Run: headless pygame with SDL's dummy video driver; simulated clock (each Clock.tick advances the game by its frame time, no real sleeping); random seed 0; keys injected as events and as key.get_pressed() state; no mouse input.
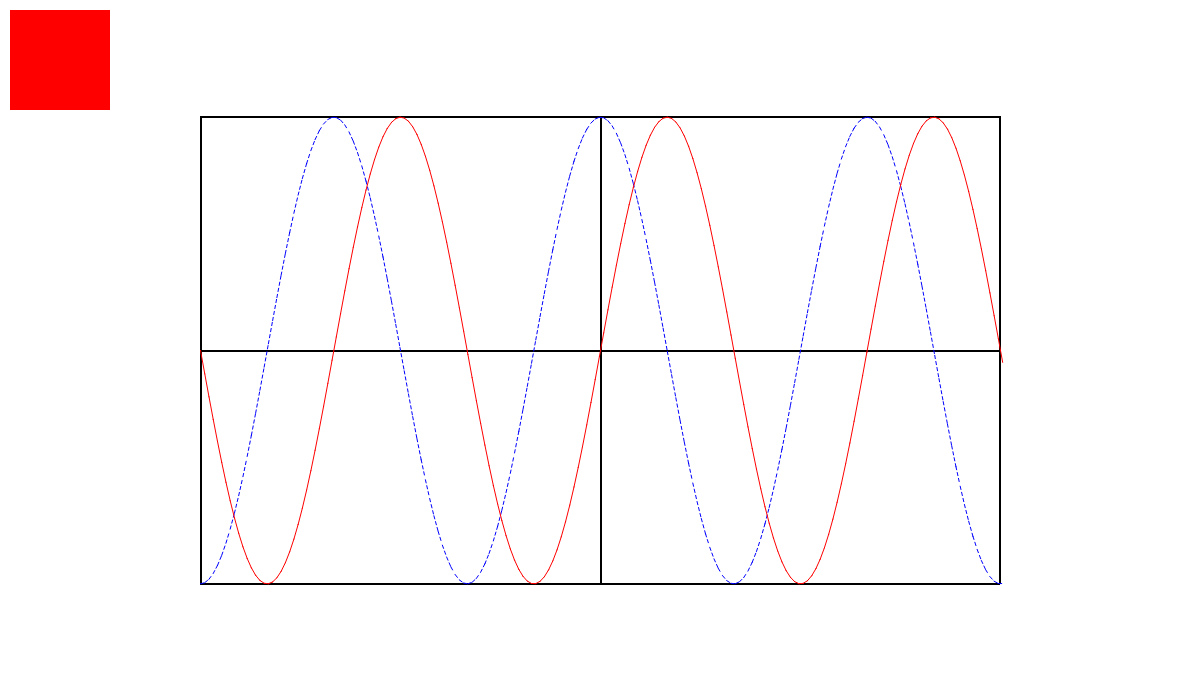
Frame 1 of 4 · flips 1–60 · no input
Frame 2 of 4 · flips 61–180 · tapped SPACE, RETURN · held RIGHT (→), D · screen unchanged from frame 1, image omitted
Frame 3 of 4 · flips 181–300 · held DOWN (↓), S · screen unchanged from frame 2, image omitted
Frame 4 of 4 · flips 301–420 · held LEFT (←), A, UP (↑), W · screen unchanged from frame 3, image omitted

The pygame program that drew these frames:

import pygame
import math

pygame.init()

WIDTH = 1200
HEIGHT = 700
screen = pygame.display.set_mode((WIDTH, HEIGHT))

class Point:
    # constructed using a normal tupple
    def __init__(self, point_t = (0,0)):
        self.x = float(point_t[0])
        self.y = float(point_t[1])
    # define all useful operators
    def __add__(self, other):
        return Point((self.x + other.x, self.y + other.y))
    def __sub__(self, other):
        return Point((self.x - other.x, self.y - other.y))
    def __mul__(self, scalar):
        return Point((self.x*scalar, self.y*scalar))
    def __div__(self, scalar):
        return Point((self.x/scalar, self.y/scalar))
    def __len__(self):
        return int(math.sqrt(self.x**2 + self.y**2))
    # get back values in original tuple format
    def get(self):
        return (self.x, self.y)
def draw_dashed_line(surf, color, start_pos, end_pos, width=1, dash_length=4):
    origin = Point(start_pos)
    target = Point(end_pos)
    displacement = target - origin
    length = len(displacement)
    slope = displacement.__div__(length)
    for index in range(0, int(length/dash_length), 2):
        start = origin + (slope *    index    * dash_length)
        end   = origin + (slope * (index + 1) * dash_length)
        pygame.draw.aaline(surf, color, start.get(), end.get(), width)

def draw_dashed_lines(surf, color, points, width, dash_len):
    for i in range(len(points) - 1):
        draw_dashed_line(surf, color, points[i], points[i + 1], width, dash_len)

def get_points(f, xrange, step, kx, ky, center):
    num = math.ceil( (xrange[1] - xrange[0]) / step )
    x_values = (x * step + xrange[0] for x in range(num + 1))
    func = ((kx * x, ky * f(x)) for x in x_values)
    points = tuple(map(lambda x: (x[0] + center[0], -x[1] + center[1]), func))
    return points

k = 2 / 3
xrange = (-3 * math.pi, 3 * math.pi)
step = 0.1
kx = (k * WIDTH) / (6 * math.pi)
ky = (k * HEIGHT) / 2
center = (WIDTH // 2, HEIGHT // 2)

sin_points = get_points(math.sin, xrange, step, kx, ky, center)
cos_points = get_points(math.cos, xrange, step, kx, ky, center)

legend = pygame.Surface((100, 100))
legend.fill((255, 0, 0))

done = False
while not done:
    for event in pygame.event.get():
        if event.type == pygame.QUIT:
            done = True
        elif event.type == pygame.KEYDOWN and event.key == pygame.K_ESCAPE:
            done = True
    
    # Fill the screen with white color
    screen.fill((255, 255, 255))

    # Draw coordinate lines
    start = (1 - k) / 2
    end = (k + (1 - k) / 2)
    pygame.draw.line(screen, (0, 0, 0), (start * WIDTH, HEIGHT // 2), (end * WIDTH, HEIGHT // 2), 2)
    pygame.draw.line(screen, (0, 0, 0), (WIDTH // 2, start* HEIGHT), (WIDTH // 2, end * HEIGHT), 2)

    # Draw bounding box
    bounding_points = ((start * WIDTH, start * HEIGHT),
                       (end * WIDTH, start * HEIGHT),
                       (end * WIDTH, end * HEIGHT),
                       (start * WIDTH, end * HEIGHT))
    pygame.draw.lines(screen, (0, 0, 0), True, bounding_points, 2)

    # Draw functions
    draw_dashed_lines(screen, (0, 0, 255), cos_points, 2, 3)
    pygame.draw.aalines(screen, (255, 0, 0), False, sin_points, 2)
    
    # Draw legend
    screen.blit(legend, (10, 10))

    # Render everything
    pygame.display.flip()
